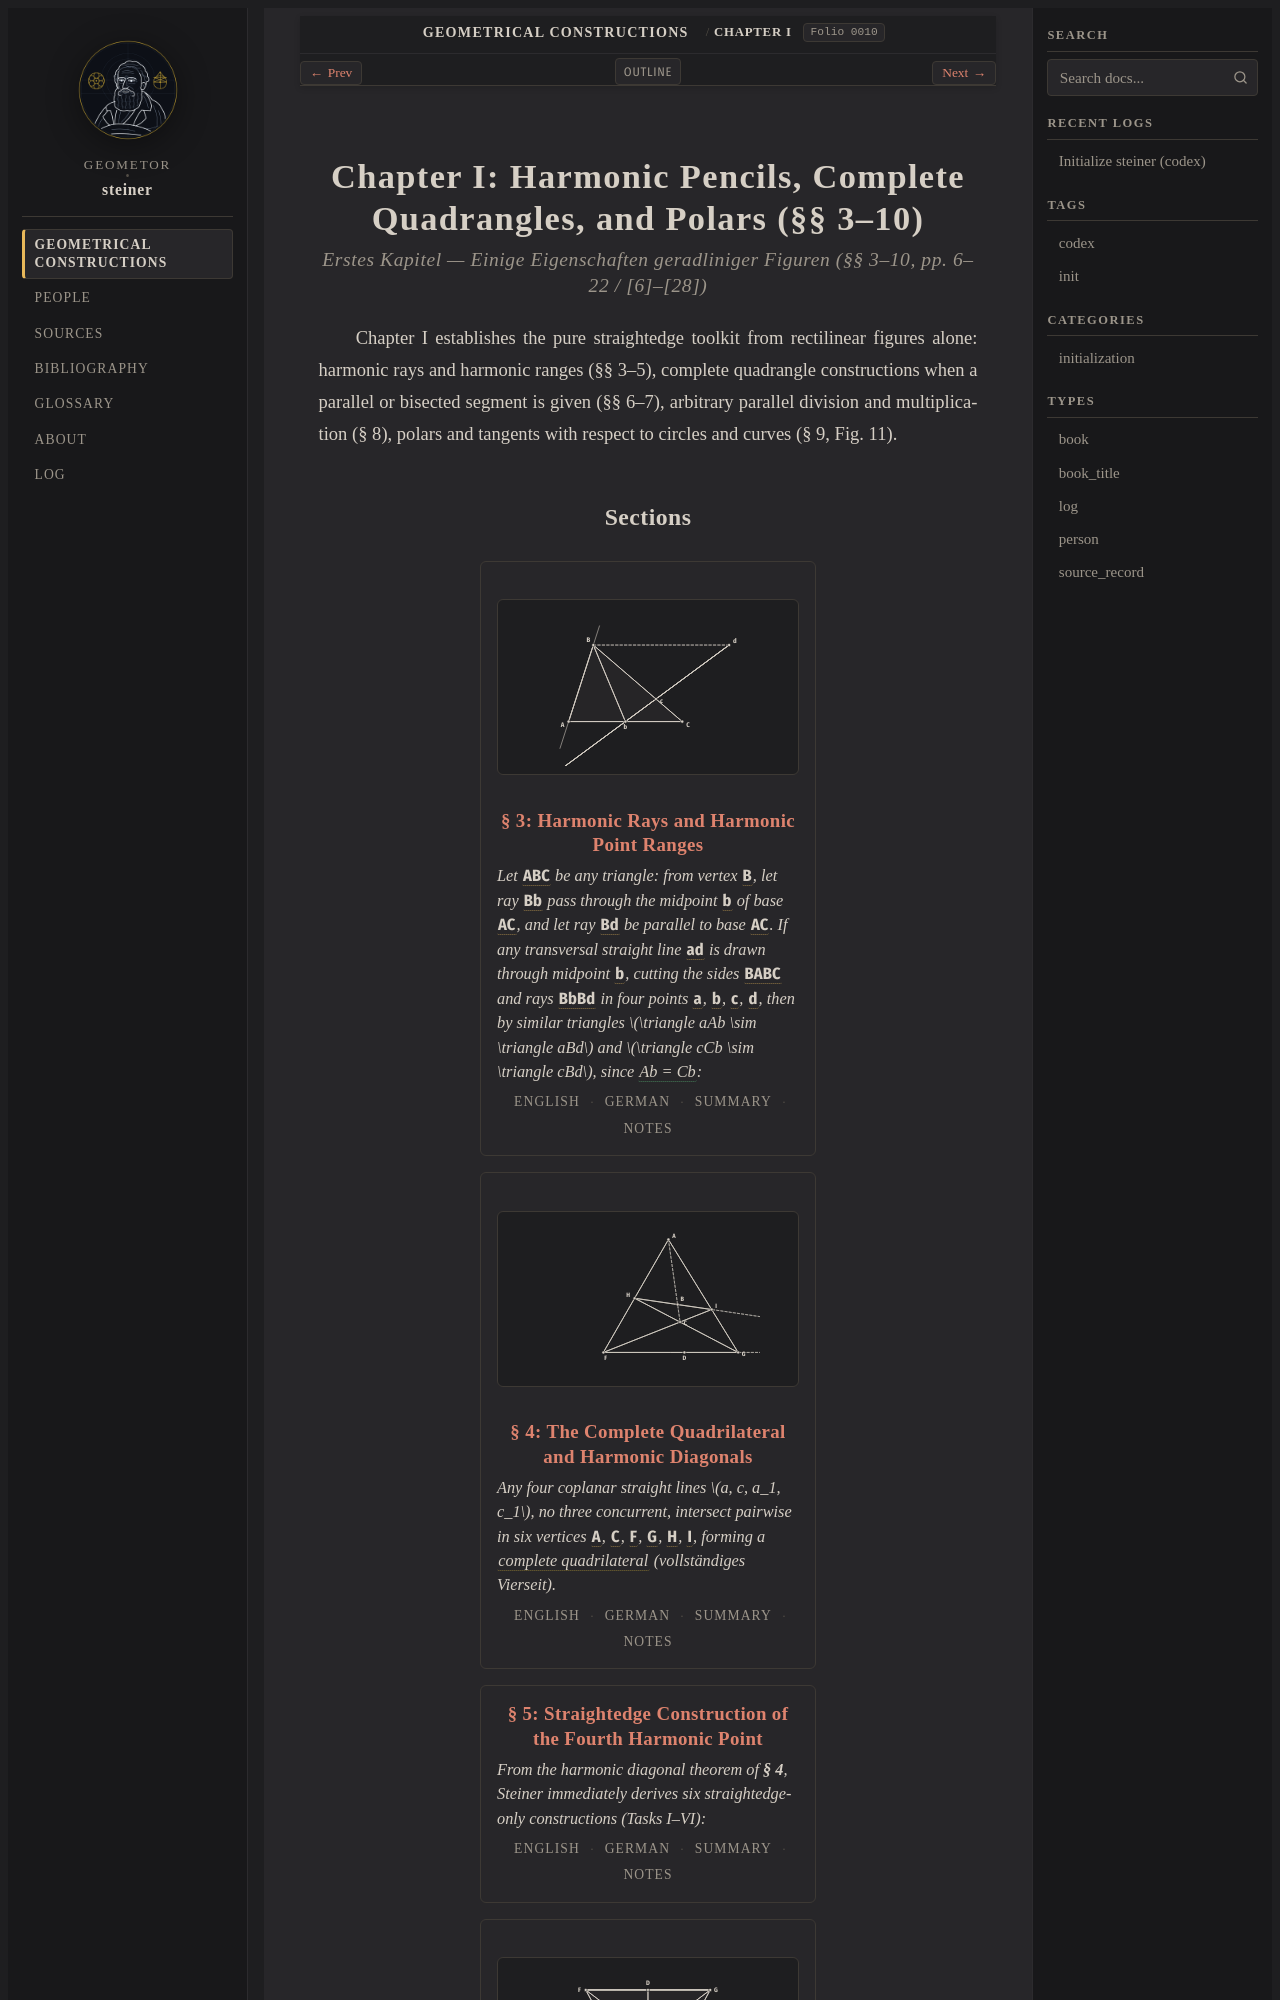

repository: geometor/steiner · page: constructionen_1833/chapter_01/index.html · generator: sphinx

:layout: book
:canonical_id: Chapter I
:breadcrumb_title: Chapter I
:order: 2
:folio: 0010
:title: Chapter I: Harmonic Pencils, Complete Quadrangles, and Polars (§§ 3–10)

.. _steiner-02-en:
.. _steiner-02-de:
.. _steiner-02-summary:
.. _steiner-02-notes:
